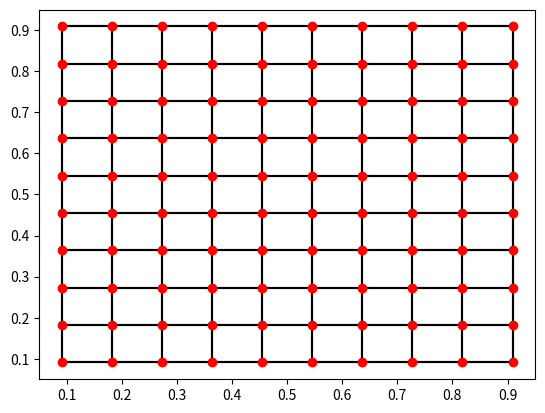

Generate this figure with matplotlib:
import matplotlib.pyplot as plt

#Currently points[0][0] is the left top element
#So it has max y and min x

class Point:
	def __init__(self, position):
		self.springs = list()
		self.position = position

	def add_spring(self, spring):
		print("add springieee")
		self.springs.append(spring)


class Spring:
	def __init__(self, springconstant, breakforce, point1, point2):
		self.springconstant = springconstant
		self.breakforce = breakforce
		self.point1 = point1
		point1.add_spring(self)
		self.point2 = point2
		point2.add_spring(self)


def calc_position(h, w, height, width):
	field_size = 1.0
	offset_factor = 0.1
	y_offset = offset_factor*(field_size/(height+1))
	x_offset = offset_factor*(field_size/(width+1))
	y_pos = (field_size/(height+1))*(height-(h)) 
	x_pos = (field_size/(width+1))*(w+1)
	return (y_pos, x_pos)


def create_points(height, width):
	points = list()
	for h in range(0, height):
		points.append(list())
		for w in range(0, width):
			points[h].append(Point(calc_position(h, w, height, width)))
	return points


def out_bounds(h, w, height, width):
	return h < 0 or w < 0 or h >= height or w >= width 


def create_spring_with_check(h, w, height, width, point, points):
	springconstant = 1.0
	breakforce = 1.0
	if not out_bounds(h, w, height, width):
		print("create spring")
		Spring(springconstant, breakforce, point, points[h][w])


def link_points(height, width, points):
	for h in range(0, height):
		for w in range(0, width):
			point = points[h][w]
			create_spring_with_check(h+1, w, height, width, point, points)
			create_spring_with_check(h, w+1, height, width, point, points)


def create_sqaure_point_grid():
	height = 10
	width = 10
	points = create_points(height, width)
	link_points(height, width, points)
	return points


def get_xs_ys(points):
	xs = list()
	ys = list()
	for row in points:
		for point in row:
			y, x = point.position
			xs.append(x)
			ys.append(y)
	return xs, ys


def plot_springs_point(point):
	print("plottt")
	for spring in point.springs:
		print("spring")
		point1_y, point1_x = spring.point1.position
		point2_y, point2_x = spring.point2.position 
		if point1_y >= point2_y and point1_x <= point2_x:
			plt.plot([point1_x, point2_x], [point1_y, point2_y], color='k', linestyle='-', zorder=1)


def plot_springs(points):
	for row in points:
		for point in row:
			plot_springs_point(point)


def plot_points(points):
	xs, ys = get_xs_ys(points)
	plt.scatter(xs, ys, color="r", zorder=2)
	plot_springs(points)
	plt.show()


#springconstant = 1.0
#friction_threshold = 0.9
#number of relaxation after is spring is broken = 20
#breaking treshold is gaussian distributed.


def main():
	points = create_sqaure_point_grid()
	print(points[0][0].position)
	print(points[0][1].position)
	print(points[1][1].position)
	print(points[1][2].position)
	plot_points(points)

if __name__ == "__main__":
    main()




























